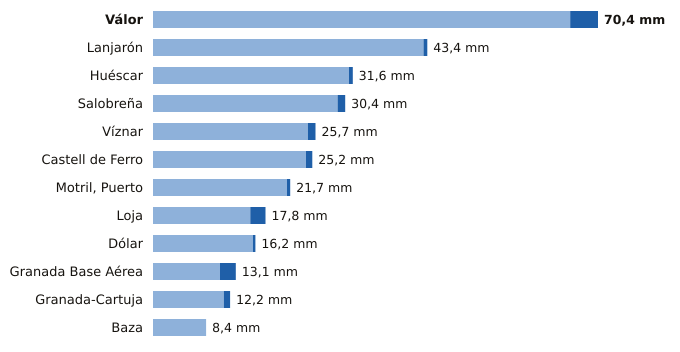

The table this chart was drawn from, first rows:
estacion, provincia, indicativo, mm_6_dias_anteriores, mm_hoy, mm_7_dias, horas_de_hoy
Válor, Granada, 6281X, 66.0, 4.4, 70.4, 8
Lanjarón, Granada, 6258X, 42.8, 0.6, 43.4, 8
Huéscar, Granada, 5051X, 31.0, 0.6, 31.6, 9
Salobreña, Granada, 6267X, 29.2, 1.2, 30.4, 8
Víznar, Granada, 5515D, 24.5, 1.2, 25.7, 9
Castell de Ferro, Granada, 6272X, 24.2, 1.0, 25.2, 8
Motril, Puerto, Granada, 6268Y, 21.2, 0.5, 21.7, 9
Loja, Granada, 5582A, 15.4, 2.4, 17.8, 9
Dólar, Granada, 5107D, 15.8, 0.4, 16.2, 8
Granada Base Aérea, Granada, 5514Z, 10.6, 2.5, 13.1, 9
Granada-Cartuja, Granada, 5515X, 11.2, 1.0, 12.2, 9
Baza, Granada, 5047E, 8.4, 0.0, 8.4, 9
